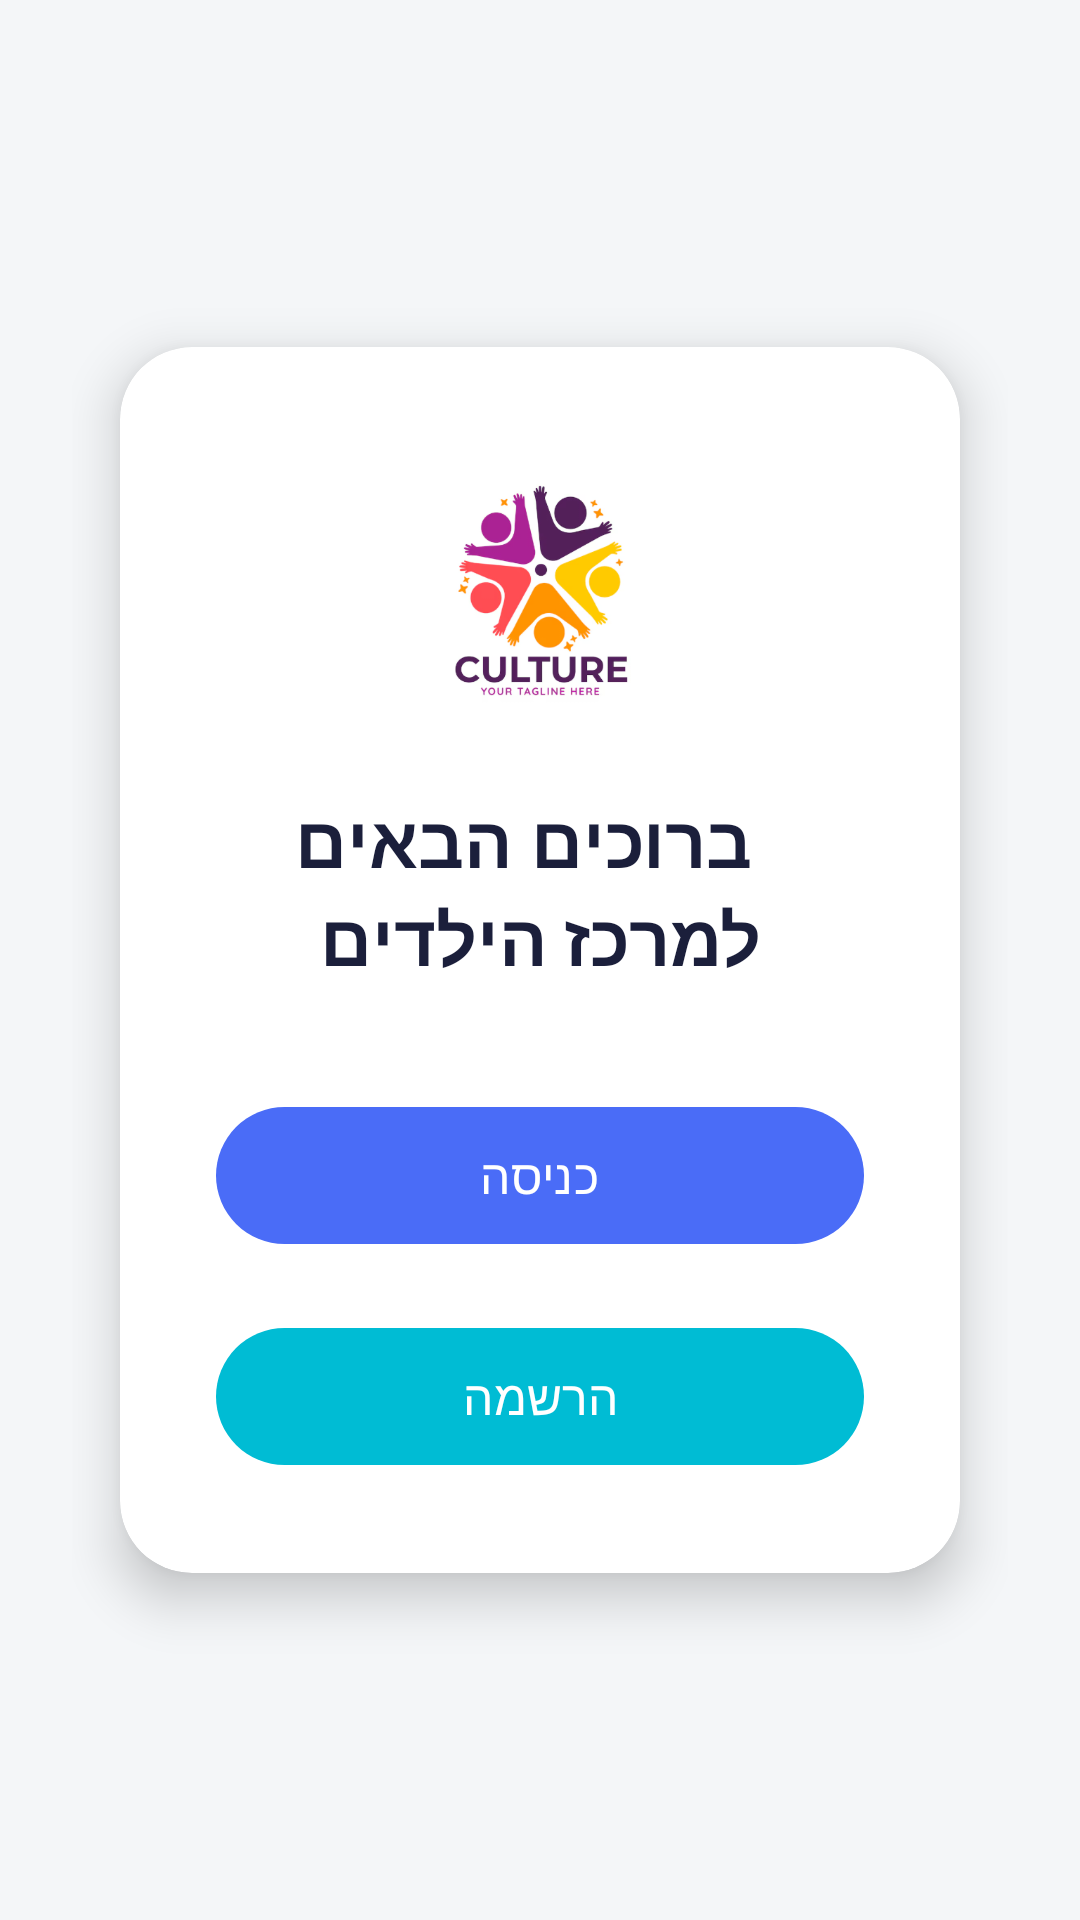

Layout XML and referenced resources for this Android screen:
<!-- AndroidManifest.xml: application theme Theme.Childrenscenterapp2 -->
<!-- res/layout/fragment_home.xml -->
<?xml version="1.0" encoding="utf-8"?>
<androidx.constraintlayout.widget.ConstraintLayout
    xmlns:android="http://schemas.android.com/apk/res/android"
    xmlns:app="http://schemas.android.com/apk/res-auto"
    android:layout_width="match_parent"
    android:layout_height="match_parent"
    android:background="#F4F6F8"
    android:padding="24dp"
    android:layoutDirection="rtl">

    
    <androidx.cardview.widget.CardView
        android:id="@+id/cardHome"
        android:layout_width="0dp"
        android:layout_height="wrap_content"
        app:cardCornerRadius="24dp"
        app:cardElevation="10dp"
        app:cardBackgroundColor="#FFFFFF"
        app:layout_constraintTop_toTopOf="parent"
        app:layout_constraintBottom_toBottomOf="parent"
        app:layout_constraintStart_toStartOf="parent"
        app:layout_constraintEnd_toEndOf="parent"
        android:layout_margin="16dp">

        <LinearLayout
            android:layout_width="match_parent"
            android:layout_height="wrap_content"
            android:orientation="vertical"
            android:gravity="center"
            android:padding="32dp">
            <ImageView
                android:id="@+id/imgLogo"
                android:layout_width="100dp"
                android:layout_height="100dp"
                android:src="@drawable/app_logo"
                android:contentDescription="לוגו המרכז"
                android:layout_marginBottom="16dp" />


            
            <TextView
                android:id="@+id/homeTitle"
                android:layout_width="wrap_content"
                android:layout_height="wrap_content"
                android:text="  ברוכים הבאים למרכז הילדים"
                android:textSize="24sp"
                android:textStyle="bold"
                android:textColor="#1B1F3B"
                android:gravity="center"
                android:textAlignment="center"
                android:layout_marginBottom="36dp" />

            
            <com.google.android.material.button.MaterialButton
                android:id="@+id/btn_login"
                android:layout_width="wrap_content"
                android:layout_height="wrap_content"
                android:text="כניסה"
                android:textSize="16sp"
                android:textColor="@android:color/white"
                android:minWidth="240dp"
                android:padding="12dp"
                app:cornerRadius="50dp"
                app:backgroundTint="#4A6CF7"
                android:layout_marginBottom="20dp"
                android:elevation="6dp" />

            
            <com.google.android.material.button.MaterialButton
                android:id="@+id/btn_register"
                android:layout_width="wrap_content"
                android:layout_height="wrap_content"
                android:text="הרשמה"
                android:textSize="16sp"
                android:textColor="@android:color/white"
                android:minWidth="240dp"
                android:padding="12dp"
                app:cornerRadius="50dp"
                app:backgroundTint="#00BCD4"
                android:elevation="6dp" />

        </LinearLayout>
    </androidx.cardview.widget.CardView>

</androidx.constraintlayout.widget.ConstraintLayout>
<!-- resources referenced by this layout -->
<resources>
  <!-- drawable app_logo: jpg bitmap (drawable, 64735 bytes) -->
  <style name="Theme.Childrenscenterapp2" parent="Base.Theme.Childrenscenterapp2" />
  <style name="Base.Theme.Childrenscenterapp2" parent="Theme.Material3.DayNight.NoActionBar">
          
          
      </style>
</resources>
